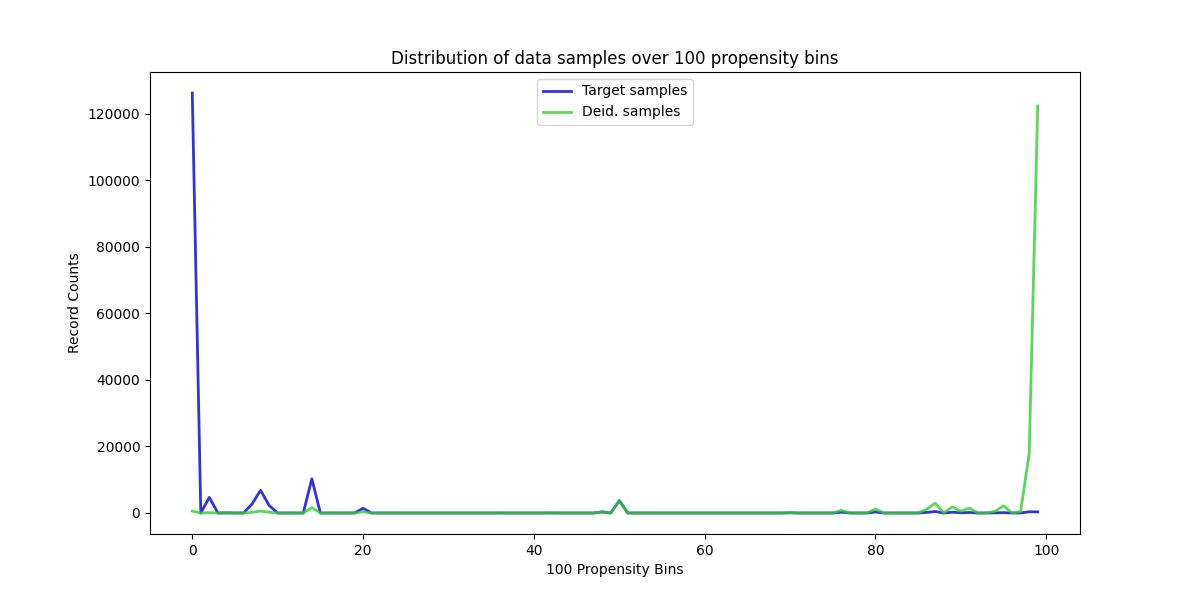

Source data for this figure (header and first rows):
, Target samples, Deid. samples
0, 126241, 591
1, 0, 0
2, 4682, 77
3, 0, 0
4, 45, 2
5, 0, 0
6, 0, 0
7, 2720, 211
8, 6811, 574
9, 2271, 237
10, 0, 0
11, 0, 0
12, 0, 0
13, 0, 0
14, 10280, 1614
15, 0, 0
16, 0, 0
17, 0, 0
18, 0, 0
19, 0, 0
20, 1412, 353
21, 0, 0
22, 0, 0
23, 0, 0
24, 0, 0
25, 0, 0
26, 0, 0
27, 0, 0
28, 0, 0
29, 0, 0
30, 0, 0
31, 0, 0
32, 0, 0
33, 0, 0
34, 0, 0
35, 0, 0
36, 14, 8
37, 0, 0
38, 0, 0
39, 0, 0
40, 0, 0
41, 0, 0
42, 23, 17
43, 0, 0
44, 0, 0
45, 0, 0
46, 0, 0
47, 0, 0
48, 333, 308
49, 0, 0
50, 3708, 3755
51, 0, 0
52, 0, 0
53, 0, 0
54, 0, 0
55, 0, 0
56, 0, 0
57, 0, 0
58, 0, 0
59, 0, 0
... 40 more rows
